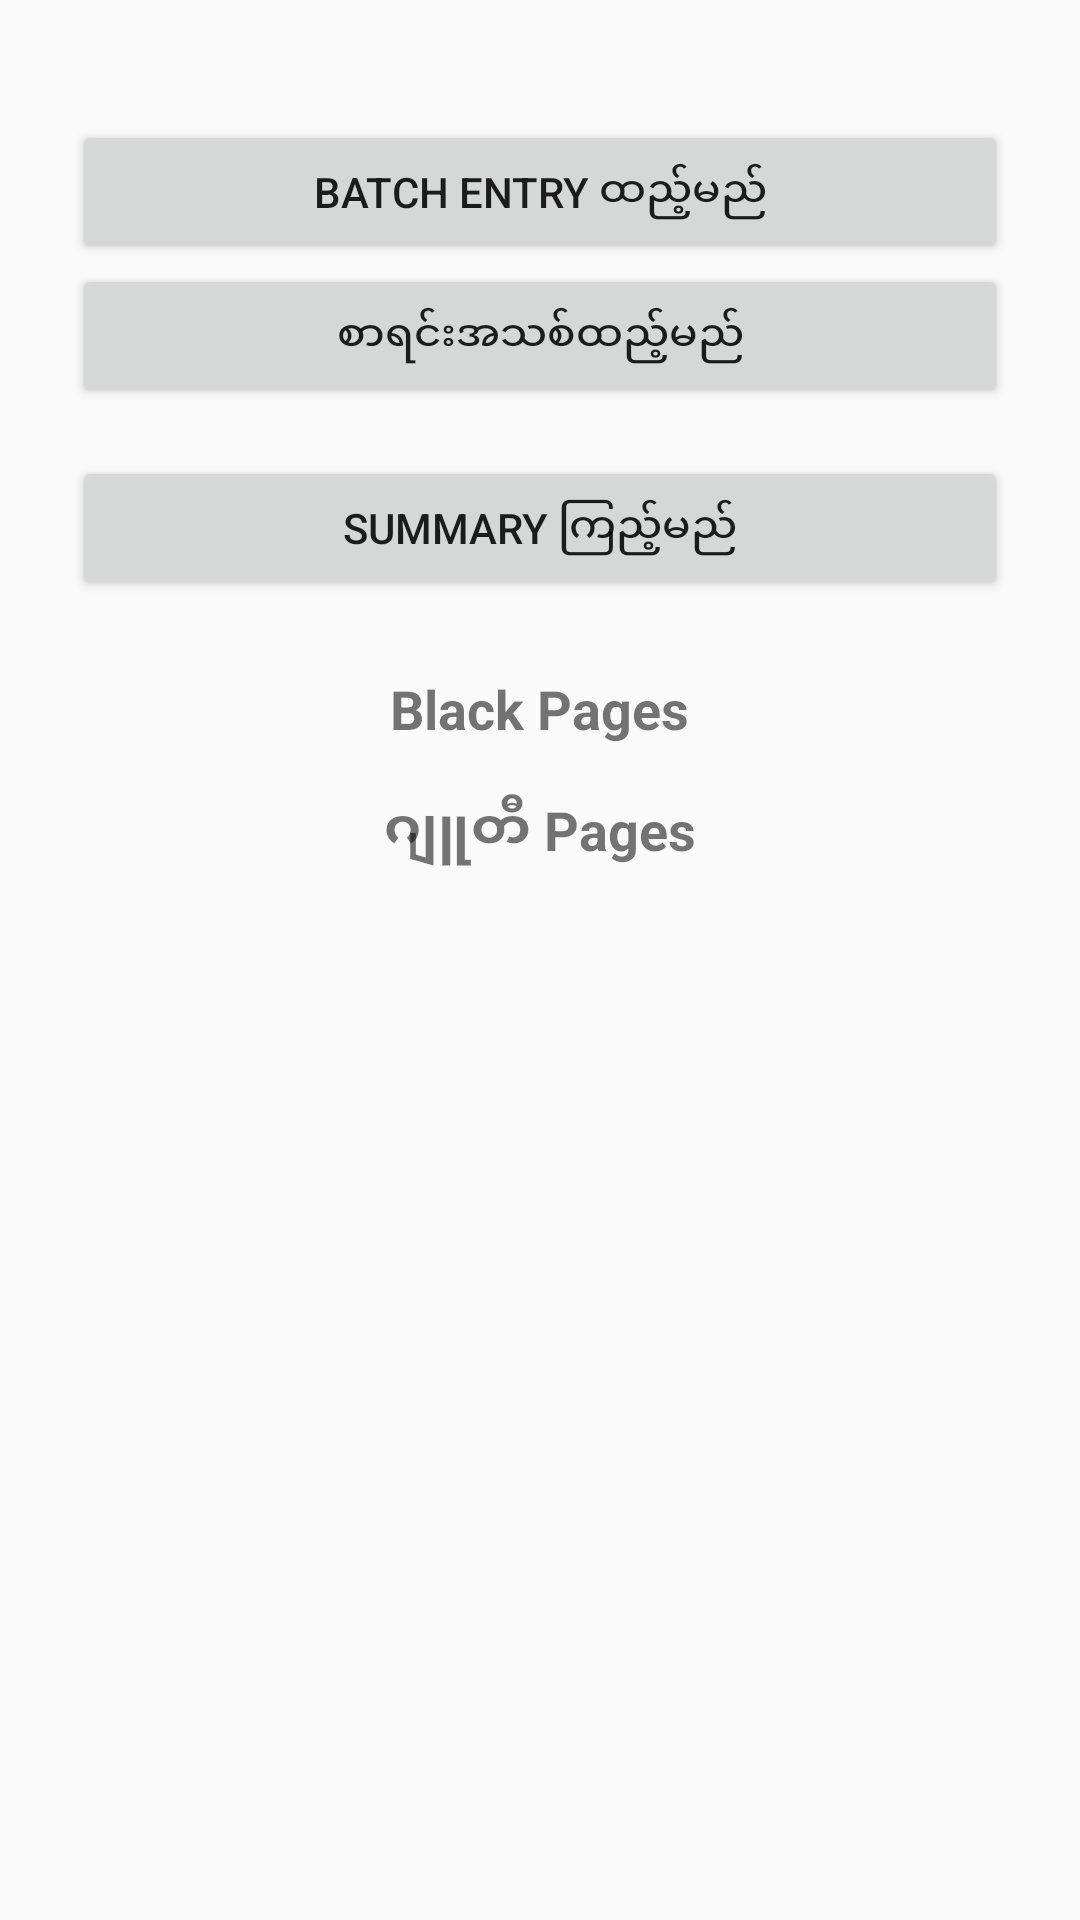

This screen was rendered from an Android layout file. Write that file and the resources it references.
<!-- AndroidManifest.xml: activity theme Theme.CarlistManager -->
<!-- res/layout/activity_main.xml -->
<?xml version="1.0" encoding="utf-8"?>

<ScrollView xmlns:android="http://schemas.android.com/apk/res/android"
    android:layout_width="match_parent"
    android:layout_height="match_parent">

    <LinearLayout
        android:orientation="vertical"
        android:layout_width="match_parent"
        android:layout_height="wrap_content"
        android:padding="24dp"
        android:gravity="center_horizontal">
        <Button
            android:id="@+id/btnBatchEntry"
            android:layout_width="match_parent"
            android:layout_height="wrap_content"
            android:text="Batch Entry ထည့်မည်"
            android:layout_marginTop="16dp" />

        <Button
            android:id="@+id/btnAddEntry"
            android:layout_width="match_parent"
            android:layout_height="wrap_content"
            android:text="စာရင်းအသစ်ထည့်မည်" />

        <Button
            android:id="@+id/btnSummary"
            android:layout_width="match_parent"
            android:layout_height="wrap_content"
            android:text="Summary ကြည့်မည်"
            android:layout_marginTop="16dp" />

        <TextView
            android:text="Black Pages"
            android:textStyle="bold"
            android:textSize="18sp"
            android:layout_marginTop="24dp"
            android:layout_width="wrap_content"
            android:layout_height="wrap_content"/>

        <LinearLayout
            android:id="@+id/containerPagesBlack"
            android:layout_width="match_parent"
            android:layout_height="wrap_content"
            android:orientation="horizontal"
            android:gravity="center_horizontal"
            android:layout_marginBottom="16dp" />

        <TextView
            android:text="ဂျူတီ Pages"
            android:textStyle="bold"
            android:textSize="18sp"
            android:layout_width="wrap_content"
            android:layout_height="wrap_content"/>

        <LinearLayout
            android:id="@+id/containerPagesDuty"
            android:layout_width="match_parent"
            android:layout_height="wrap_content"
            android:orientation="horizontal"
            android:gravity="center_horizontal"
            android:layout_marginBottom="16dp" />

    </LinearLayout>
</ScrollView>
<!-- resources referenced by this layout -->
<resources>
  <style name="Theme.CarlistManager" parent="Theme.AppCompat.Light.NoActionBar">
  
      </style>
</resources>
